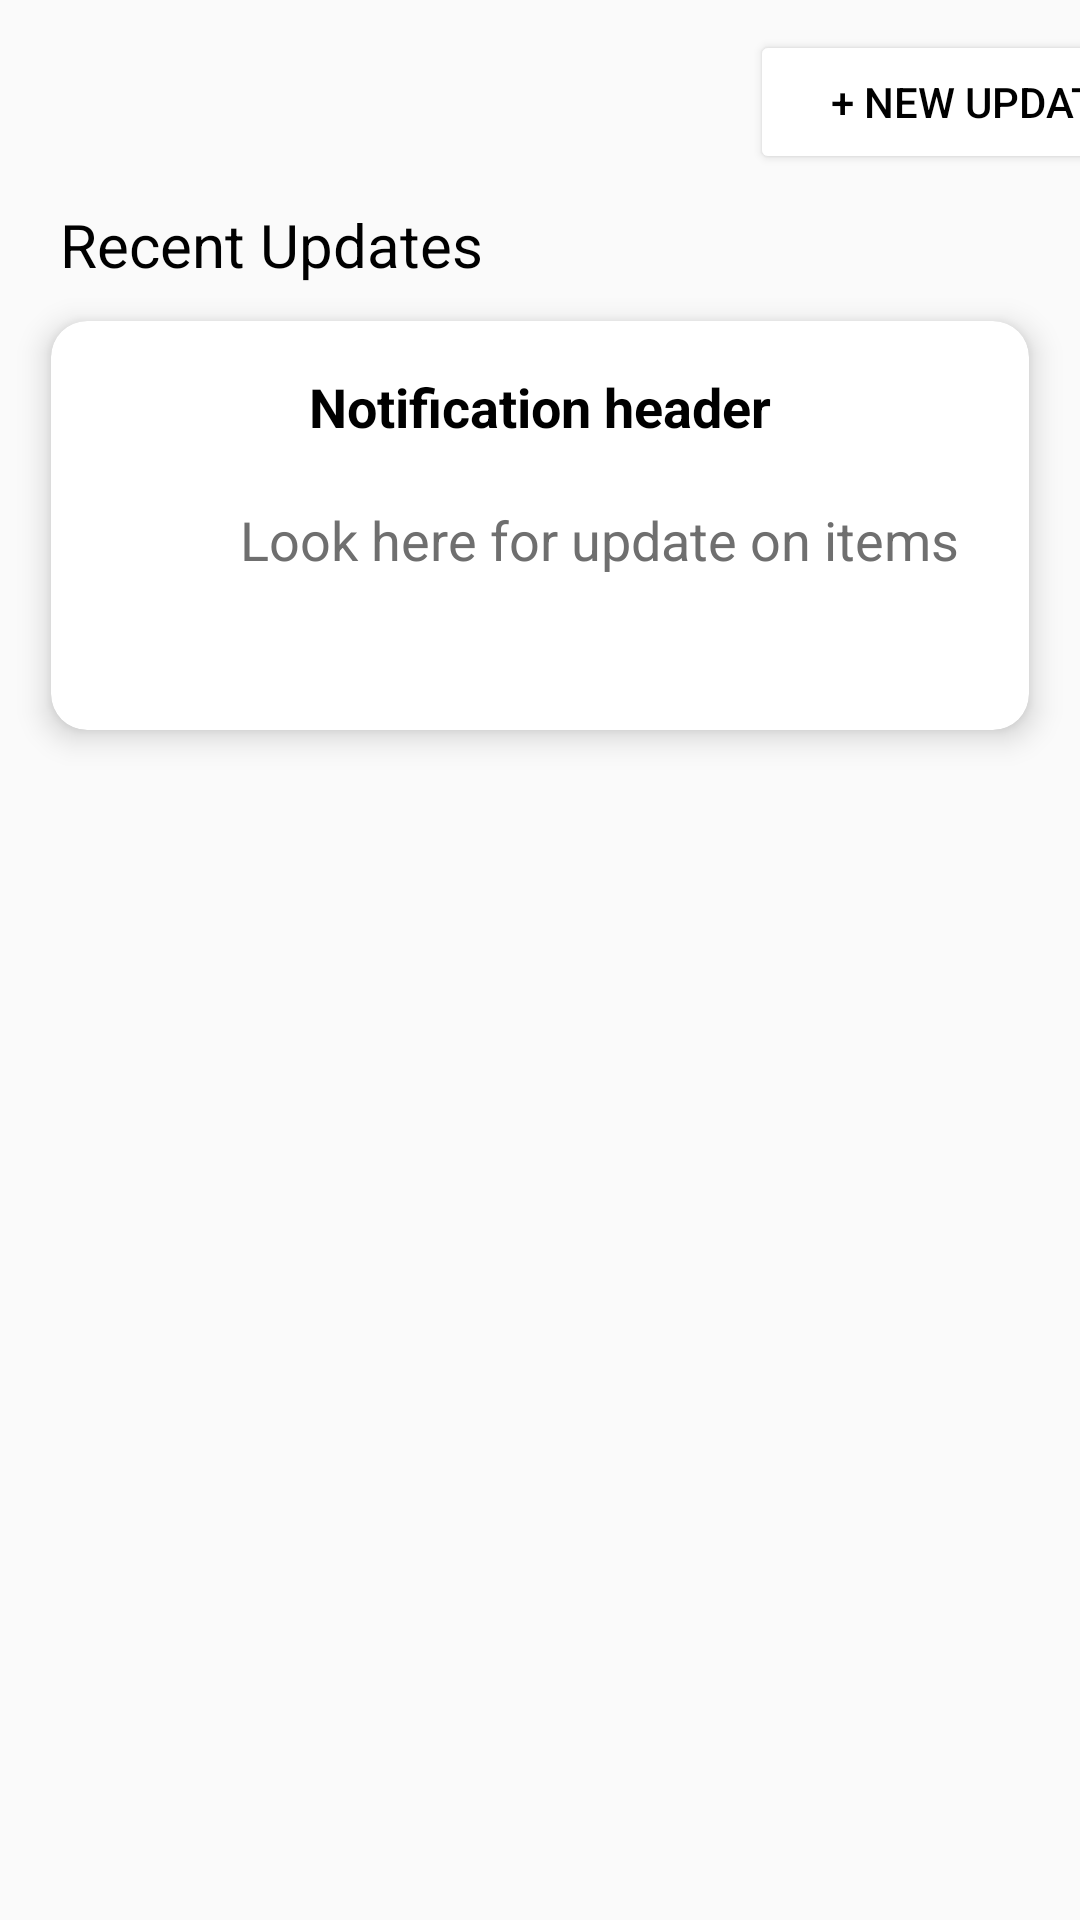

Write the Android layout XML for this screen, with the resource values it uses.
<!-- AndroidManifest.xml: application theme Theme.CrownLK -->
<!-- res/layout/activity_notification.xml -->
<?xml version="1.0" encoding="utf-8"?>
<androidx.constraintlayout.widget.ConstraintLayout xmlns:android="http://schemas.android.com/apk/res/android"
    xmlns:app="http://schemas.android.com/apk/res-auto"
    xmlns:tools="http://schemas.android.com/tools"
    android:layout_width="match_parent"
    android:layout_height="match_parent"
    tools:context=".NotificationActivity">

    <LinearLayout
        android:layout_width="match_parent"
        android:layout_height="match_parent"
        android:orientation="vertical">

        <LinearLayout
            android:layout_width="match_parent"
            android:layout_height="wrap_content"
            android:layout_marginTop="10dp"
            android:orientation="horizontal">

            <Button
                android:layout_width="150dp"
                android:layout_height="wrap_content"
                android:layout_gravity="right"
                android:text="+ New Update"
                android:backgroundTint="@color/button_color"
                android:textColor="@color/black"
                android:layout_marginLeft="250dp"/>
        </LinearLayout>

        <LinearLayout
            android:layout_width="match_parent"
            android:layout_height="wrap_content"
            android:layout_marginTop="10dp"
            android:orientation="horizontal">

            <TextView
                android:layout_width="201dp"
                android:layout_height="wrap_content"
                android:text="Recent Updates"
                android:layout_marginLeft="20dp"
                android:textColor="@color/black"
                android:textSize="20dp" />
        </LinearLayout>

        <ScrollView
            android:layout_width="match_parent"
            android:layout_height="match_parent">

            <LinearLayout
                android:layout_width="match_parent"
                android:layout_height="match_parent"
                android:layout_gravity="top"
                android:orientation="vertical">

                <GridLayout
                    android:layout_width="match_parent"
                    android:layout_height="match_parent"
                    android:layout_marginLeft="5dp"
                    android:layout_marginRight="5dp"
                    android:alignmentMode="alignMargins"
                    android:columnCount="1"
                    android:rowCount="3">


                    <androidx.cardview.widget.CardView
                        android:layout_width="wrap_content"
                        android:layout_height="wrap_content"
                        android:layout_rowWeight="1"
                        android:layout_columnWeight="1"
                        android:layout_marginLeft="12dp"
                        android:layout_marginRight="12dp"
                        android:layout_marginTop="12dp"
                        android:layout_marginBottom="12dp"
                        app:cardCornerRadius="12dp"
                        app:cardElevation="6dp">

                        <LinearLayout
                            android:layout_width="match_parent"
                            android:layout_height="match_parent"
                            android:gravity="center"
                            android:orientation="vertical"
                            android:padding="6dp">

                            <ImageView
                                android:layout_width="80dp"
                                android:layout_height="80dp"
                                android:layout_gravity="left"
                                android:src="@drawable/crown_lk"/>
                            <TextView
                                android:layout_width="wrap_content"
                                android:layout_height="wrap_content"
                                android:layout_marginTop="-70dp"
                                android:layout_marginLeft="0dp"
                                android:text="Notification header"
                                android:textColor="@color/black"
                                android:textStyle="bold"
                                android:textSize="18dp"/>
                            <TextView
                                android:layout_width="wrap_content"
                                android:layout_height="wrap_content"
                                android:layout_marginTop="20dp"
                                android:layout_marginLeft="20dp"
                                android:text="Look here for update on items"
                                android:textColor="#6f6f6f"
                                android:textSize="18dp"/>


                        </LinearLayout>

                    </androidx.cardview.widget.CardView>

                </GridLayout>

            </LinearLayout>

        </ScrollView>

    </LinearLayout>


</androidx.constraintlayout.widget.ConstraintLayout>
<!-- resources referenced by this layout -->
<resources>
  <color name="black">#FF000000</color>
  <style name="Theme.CrownLK" parent="Theme.AppCompat.Light.NoActionBar">
          
          <item name="colorPrimary">@color/purple_500</item>
          <item name="colorPrimaryVariant">@color/purple_700</item>
          <item name="colorOnPrimary">@color/white</item>
          
          <item name="colorSecondary">@color/teal_200</item>
          <item name="colorSecondaryVariant">@color/teal_700</item>
          <item name="colorOnSecondary">@color/black</item>
          
          <item name="android:statusBarColor" tools:targetApi="l">?attr/colorPrimaryVariant</item>
          
      </style>
  <color name="purple_500">#EA6565</color>
  <color name="purple_700">#EA6565</color>
  <color name="white">#FFFFFFFF</color>
  <color name="teal_200">#FF03DAC5</color>
  <color name="teal_700">#FF018786</color>
</resources>
